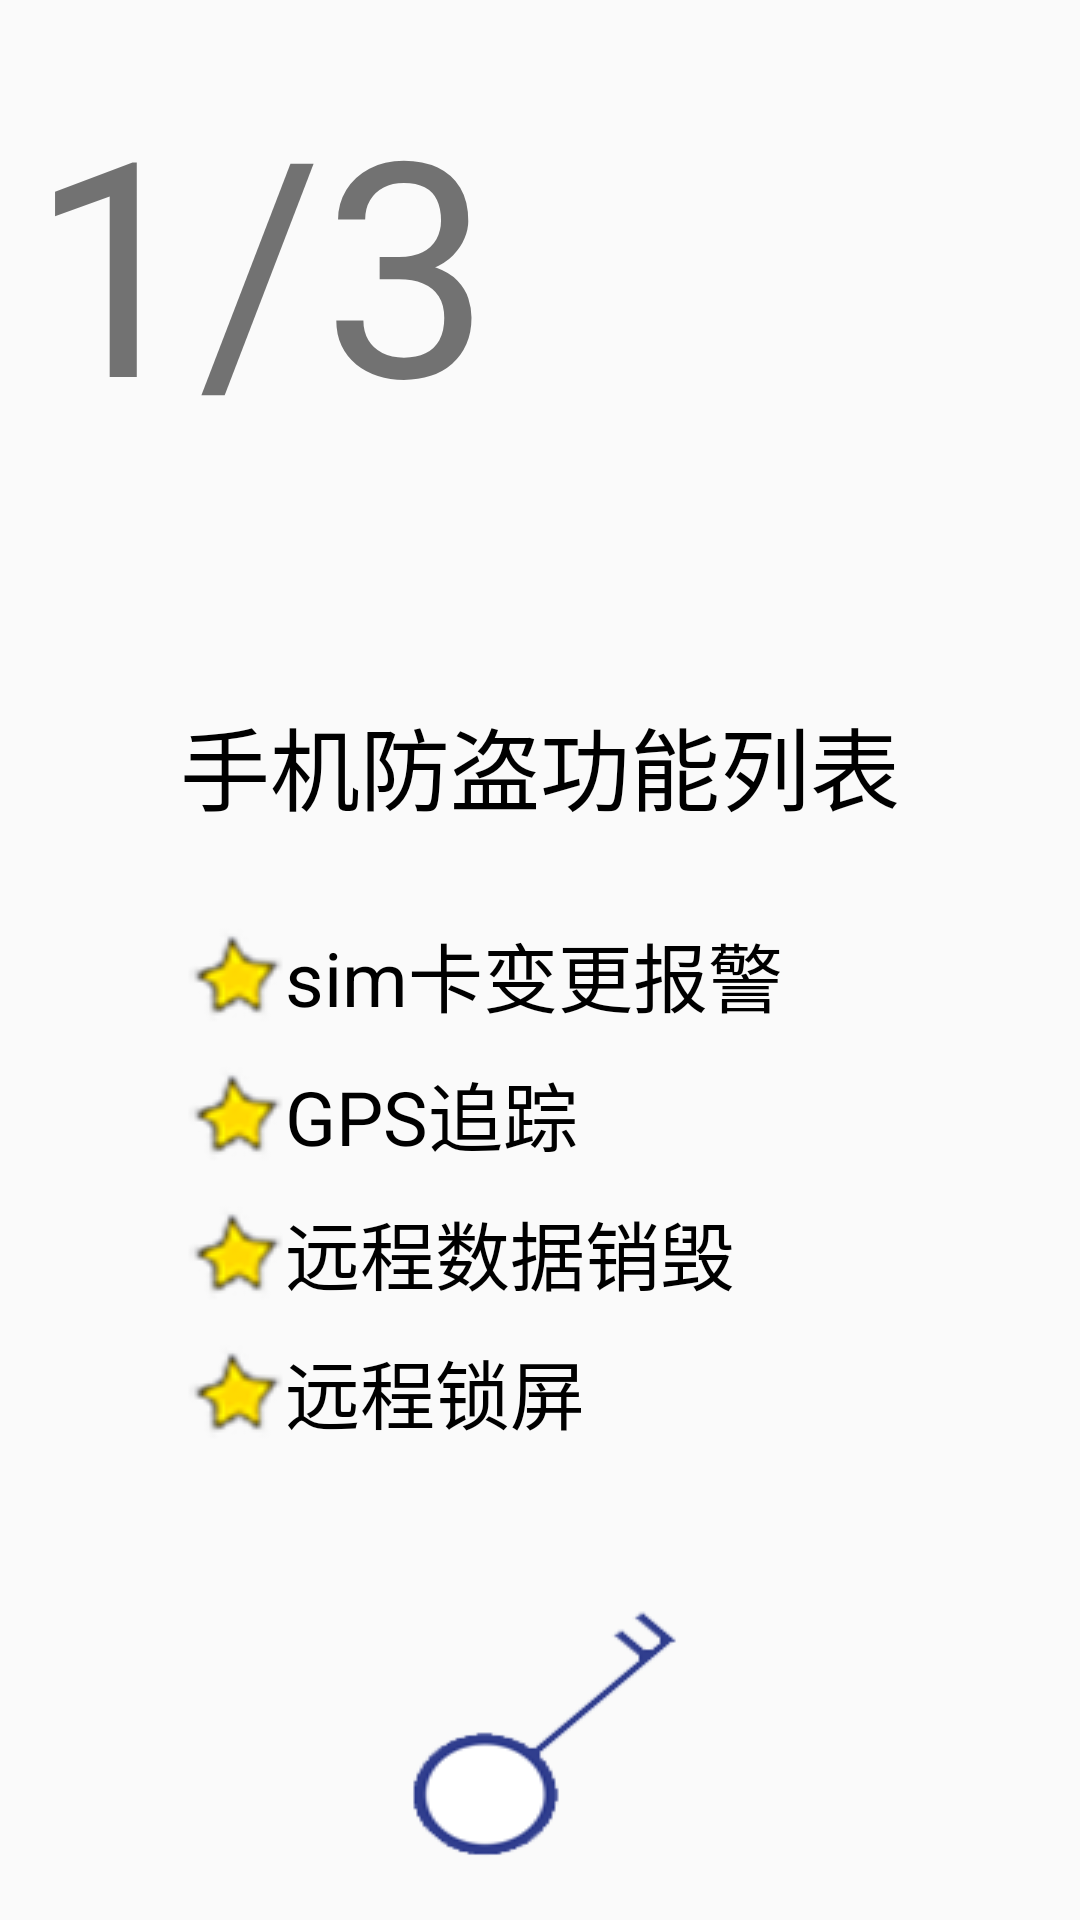

Here is an Android app screen rendered from its layout file. Give the layout XML and the strings, colors and styles it references.
<!-- AndroidManifest.xml: application theme AppTheme -->
<!-- res/layout/fragment_setup1.xml -->
<?xml version="1.0" encoding="utf-8"?>
<RelativeLayout xmlns:android="http://schemas.android.com/apk/res/android"
    android:layout_width="match_parent"
    android:layout_height="match_parent">

    <TextView
        android:id="@+id/tv"
        android:layout_width="wrap_content"
        android:layout_height="wrap_content"
        android:text="1/3"
        android:layout_marginLeft="10dp"
        android:layout_marginTop="20dp"
        android:textSize="100sp"/>
    <LinearLayout
        android:id="@+id/ll"
        android:layout_centerHorizontal="true"
        android:layout_marginTop="80dp"
        android:layout_below="@+id/tv"
        android:layout_width="wrap_content"
        android:layout_height="wrap_content"
        android:orientation="vertical">
        <TextView
            android:layout_width="wrap_content"
            android:layout_height="wrap_content"
            android:textSize="30dp"
            android:text="手机防盗功能列表"
            android:textColor="#000"/>
        <TextView
            android:drawableLeft="@drawable/list_star"
            android:layout_marginTop="30dp"
            android:layout_width="wrap_content"
            android:layout_height="wrap_content"
            android:textSize="25dp"
            android:text="sim卡变更报警"
            android:textColor="#000"/>
        <TextView
            android:drawableLeft="@drawable/list_star"
            android:layout_marginTop="10dp"
            android:layout_width="wrap_content"
            android:layout_height="wrap_content"
            android:textSize="25dp"
            android:text="GPS追踪"
            android:textColor="#000"/>
        <TextView
            android:drawableLeft="@drawable/list_star"
            android:layout_marginTop="10dp"
            android:layout_width="wrap_content"
            android:layout_height="wrap_content"
            android:textSize="25dp"
            android:text="远程数据销毁"
            android:textColor="#000"/>
        <TextView
            android:drawableLeft="@drawable/list_star"
            android:layout_marginTop="10dp"
            android:layout_width="wrap_content"
            android:layout_height="wrap_content"
            android:textSize="25dp"
            android:text="远程锁屏"
            android:textColor="#000"/>
    </LinearLayout>
    <ImageView
        android:layout_marginTop="30dp"
        android:layout_below="@+id/ll"
        android:layout_centerHorizontal="true"
        android:layout_width="wrap_content"
        android:layout_height="wrap_content"
        android:background="@drawable/home_safe"/>


</RelativeLayout>
<!-- resources referenced by this layout -->
<resources>
  <!-- drawable home_safe: png bitmap (drawable, 5849 bytes) -->
  <!-- drawable list_star: png bitmap (drawable, 4134 bytes) -->
  <style name="AppTheme" parent="Theme.AppCompat.Light.DarkActionBar">
          
          <item name="colorPrimary">@color/colorPrimary</item>
          <item name="colorPrimaryDark">@color/colorPrimaryDark</item>
          <item name="colorAccent">@color/colorAccent</item>
          <item name="windowNoTitle">true</item>
      </style>
  <color name="colorPrimary">#6200EE</color>
  <color name="colorPrimaryDark">#3700B3</color>
  <color name="colorAccent">#03DAC5</color>
</resources>
